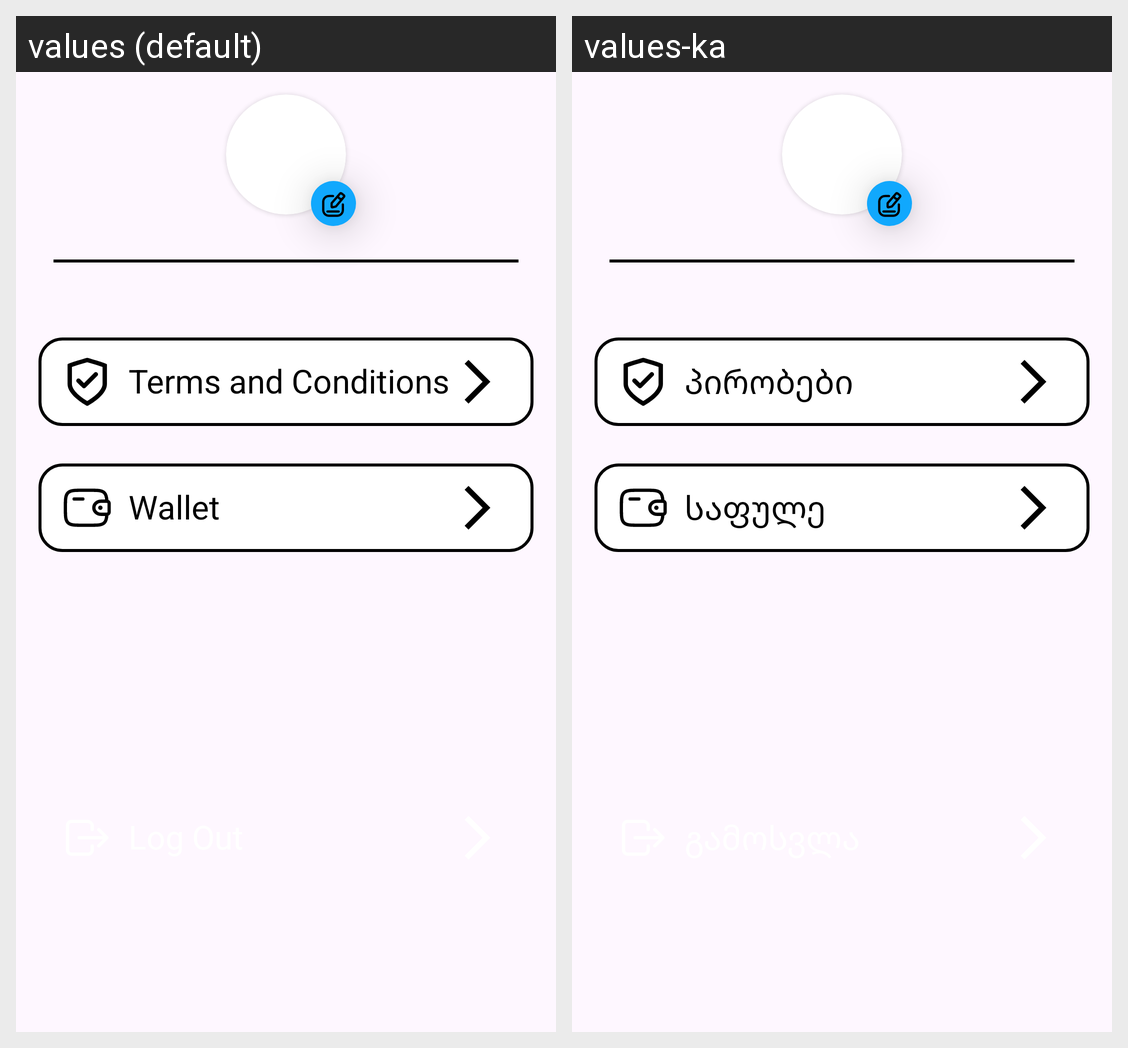

Here is an Android app screen in its default locale and in the app's own translations. Write out the translated-string differences for the strings that appear on this screen.
Android screen res/layout/fragment_profile.xml rendered under 2 locales, left to right: values (default), values-ka. Device: Nexus 5 (rendered at 1080×1920; each locale shown at half size, 540×960, under a caption strip naming it); theme Theme.Finalproject.
Strings drawn on this screen, with the default value and each locale's value (text and hints the layout hard-codes, and strings that could not be matched under every locale, appear in the picture but are not listed):

terms_and_conditions
  values: Terms and Conditions
  values-ka: პირობები

wallet
  values: Wallet
  values-ka: საფულე
